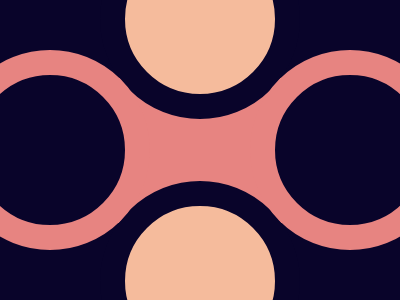

Write a web page that renders exactly this picture using CSS.

<!DOCTYPE html>
<html>
<head>
	<meta charset="utf-8">
	<title>Fidget Spinner</title>


<style type="text/css">
	
body { margin:0;
       background:#09042A;
       height:100vh;
       display:flex;
       justify-content:center;
       align-items:center; }


div { width:500px;
      height:145px;
      background:#E78481;
      border-radius:150px;
      position:absolute; }

 span:before { position: absolute;
 	    width: 150px;
 	    height: 150px;
 	    border:25px solid #09042A;
 	    background: #F5BB9C;
 	    content: '';
 	    top:50%;
 	    left: 50%;
 	    transform: translate(-50%,-115.5%);
 	    border-radius:50%;}

span:after { position: absolute;
 	    width: 150px;
 	    height: 150px;
 	    border:25px solid #09042A;
 	    background: #F5BB9C;
 	    content: '';
 	    bottom:50%;
 	    left: 50%;
 	    transform: translate(-50%,115.5%);
 	    border-radius:50%;}



div:before { content:''; 
             width: 150px;
             height: 150px;
             border-radius: 50%;
             background:#09042A;
             border:25px solid #E78481; 
             position: absolute;
             left:0px;
             z-index: 333;
             top: 50%;
             transform: translateY(-50%);}


div:after  { content:''; 
             width: 150px;
             height: 150px;
             border-radius: 50%;
             background:#09042A; 
             position: absolute;
             border: 25px solid #E78481;
             right:0px;
             top: 50%;
             transform: translateY(-50%);
             z-index: 333;}



</style>

</head>
<body>

<div> <span> </span> </div>


</body>
</html>